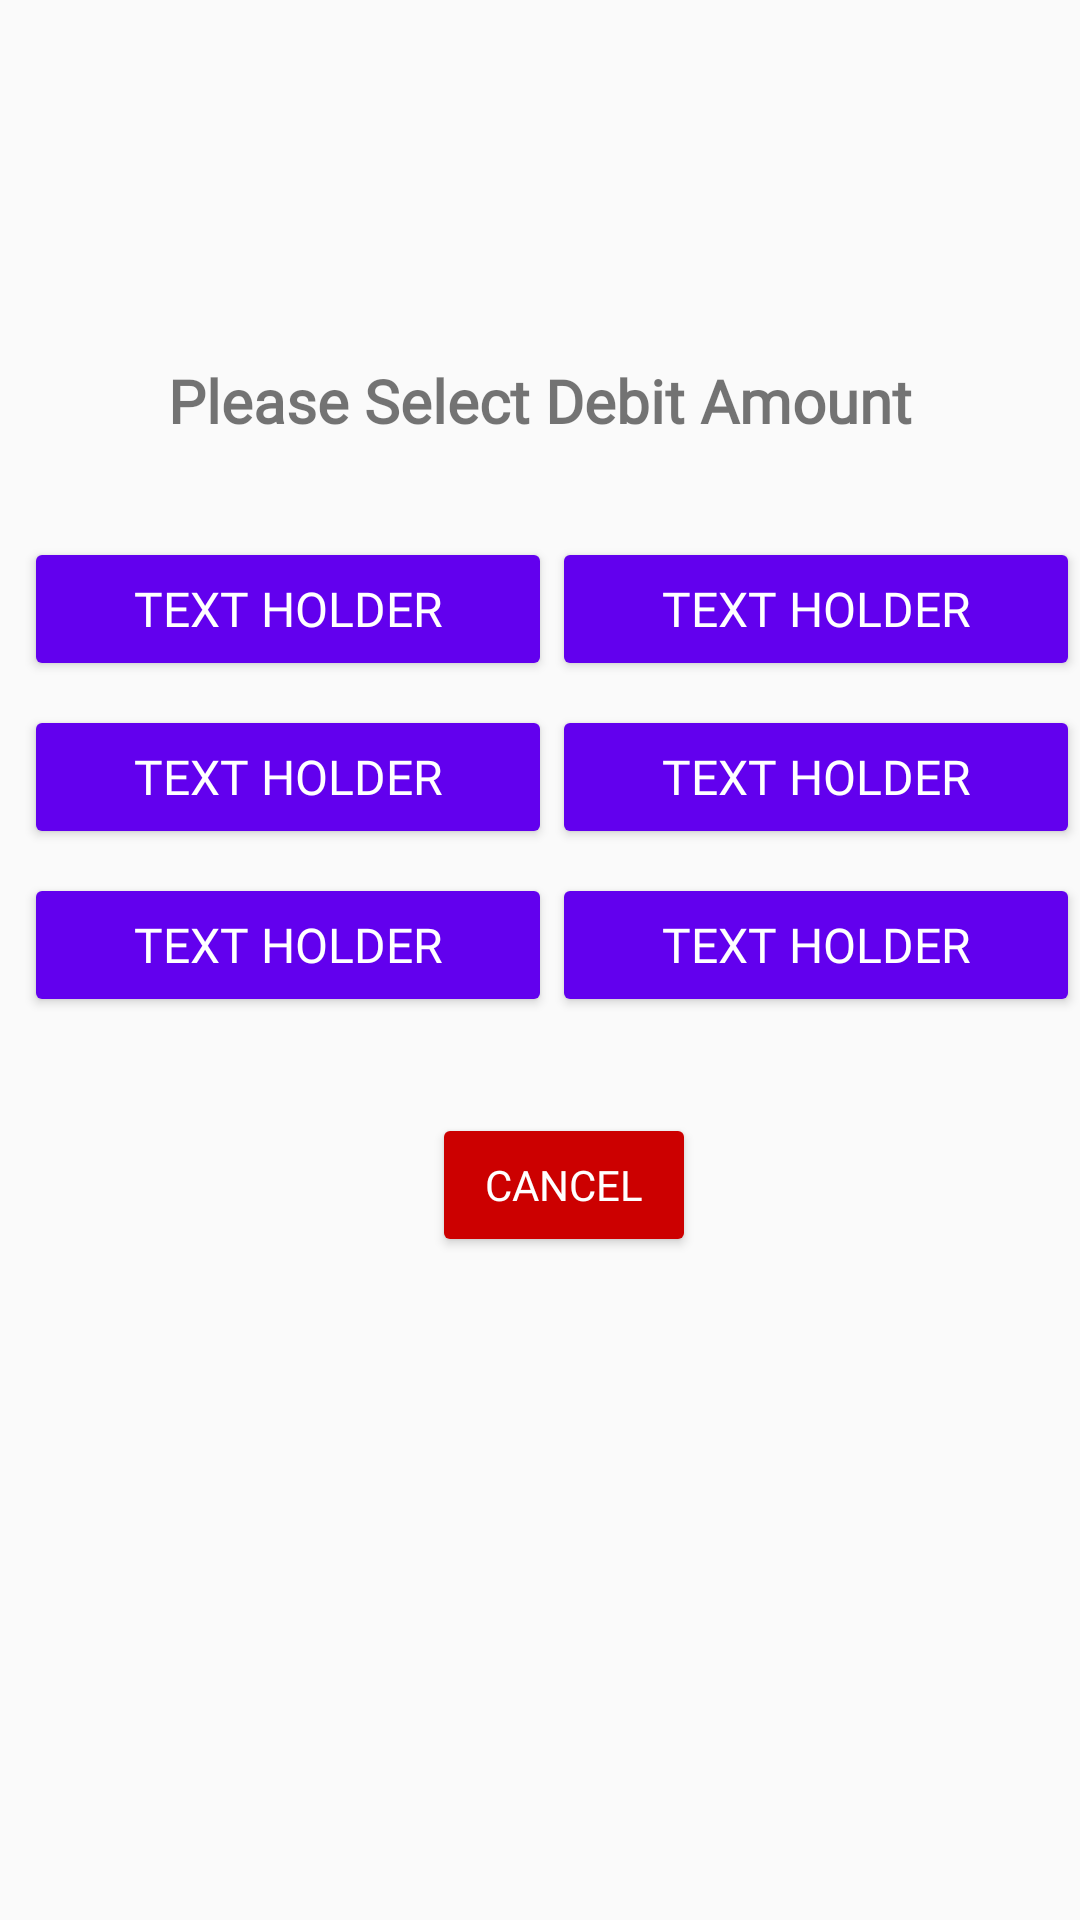

Produce the Android XML layout that renders to this screen, including the resource entries it uses.
<!-- AndroidManifest.xml: application theme AppTheme -->
<!-- res/layout/fragment_deposit_amount.xml -->
<?xml version="1.0" encoding="utf-8"?>
<layout xmlns:android="http://schemas.android.com/apk/res/android"
    xmlns:app="http://schemas.android.com/apk/res-auto"
    xmlns:tools="http://schemas.android.com/tools">

    <data>

        <variable
            name="viewModel"
            type="com.semanienterprise.atm.operations.debit_amount.WithdrawalAmountViewModel" />
    </data>

    <androidx.constraintlayout.widget.ConstraintLayout
        android:layout_width="match_parent"
        android:layout_height="match_parent"
        tools:context=".operations.debit_amount.WithdrawalAmountFragment">

        <TextView
            android:id="@+id/hint_text"
            style="@style/hint_text_style"
            android:layout_marginTop="120dp"
            android:text="@string/select_withdrawal_amount_text"
            app:layout_constraintEnd_toEndOf="parent"
            app:layout_constraintStart_toStartOf="parent"
            app:layout_constraintTop_toTopOf="parent" />

        <LinearLayout
            android:id="@+id/linearLayout"
            android:layout_width="match_parent"
            android:layout_height="wrap_content"
            android:layout_marginStart="8dp"
            android:layout_marginTop="32dp"
            android:orientation="horizontal"
            app:layout_constraintStart_toStartOf="parent"
            app:layout_constraintTop_toBottomOf="@+id/hint_text">

            <include
                android:id="@+id/five_hundred_notes"
                layout="@layout/item_options_layout"
                android:layout_width="0dp"
                android:layout_height="wrap_content"
                android:layout_weight="1" />

            <include
                android:id="@+id/three_thousand_notes"
                layout="@layout/item_options_layout"
                android:layout_width="0dp"
                android:layout_height="wrap_content"
                android:layout_weight="1" />
        </LinearLayout>

        <LinearLayout
            android:id="@+id/linearLayout2"
            android:layout_width="match_parent"
            android:layout_height="wrap_content"
            android:layout_marginStart="8dp"
            android:layout_marginTop="8dp"
            android:orientation="horizontal"
            app:layout_constraintStart_toStartOf="parent"
            app:layout_constraintTop_toBottomOf="@+id/linearLayout">

            <include
                android:id="@+id/one_thousand_notes"
                layout="@layout/item_options_layout"
                android:layout_width="0dp"
                android:layout_height="wrap_content"
                android:layout_weight="1" />

            <include
                android:id="@+id/five_thousand_notes"
                layout="@layout/item_options_layout"
                android:layout_width="0dp"
                android:layout_height="wrap_content"
                android:layout_weight="1" />
        </LinearLayout>

        <LinearLayout
            android:id="@+id/linearLayout3"
            android:layout_width="match_parent"
            android:layout_height="wrap_content"
            android:layout_marginStart="8dp"
            android:layout_marginTop="8dp"
            android:orientation="horizontal"
            app:layout_constraintStart_toStartOf="parent"
            app:layout_constraintTop_toBottomOf="@+id/linearLayout2">

            <include
                android:id="@+id/two_thousand_notes"
                layout="@layout/item_options_layout"
                android:layout_width="0dp"
                android:layout_height="wrap_content"
                android:layout_weight="1" />

            <include
                android:id="@+id/amount_button"
                layout="@layout/item_options_layout"
                android:layout_width="0dp"
                android:layout_height="wrap_content"
                android:layout_weight="1" />
        </LinearLayout>

        <Button
            style="@style/cancel_button_style"
            android:id="@+id/button"
            android:layout_width="wrap_content"
            android:layout_height="wrap_content"
            android:layout_marginStart="24dp"
            android:layout_marginTop="32dp"
            android:layout_marginEnd="8dp"
            android:onClick="@{() -> viewModel.navigateToCardFragment()}"
            android:text="@android:string/cancel"
            app:layout_constraintEnd_toEndOf="parent"
            app:layout_constraintStart_toStartOf="parent"
            app:layout_constraintTop_toBottomOf="@+id/linearLayout3" />
    </androidx.constraintlayout.widget.ConstraintLayout>
</layout>
<!-- res/layout/item_options_layout.xml (included above) -->
<?xml version="1.0" encoding="utf-8"?>
<RelativeLayout xmlns:android="http://schemas.android.com/apk/res/android"
    android:layout_width="match_parent"
    android:layout_height="wrap_content"
    android:layout_margin="3dp"
    android:elevation="3dp">

    <Button
        style="@style/button_text_style"
        android:backgroundTint="@color/colorPrimary"
        android:id="@+id/default_btn"
        android:layout_width="match_parent"
        android:layout_height="wrap_content"
        android:padding="5dp"
        android:text="Text Holder"
        android:textColor="@android:color/white"
        android:textSize="16sp" />
</RelativeLayout>
<!-- resources referenced by this layout -->
<resources>
  <string name="select_withdrawal_amount_text">Please Select Debit Amount</string>
  <style name="button_text_style">
          <item name="android:fontFamily">@font/armata</item>
      </style>
  <style name="cancel_button_style">
          <item name="android:textColor">@android:color/white</item>
          <item name="android:fontFamily">@font/convergence</item>
          <item name="android:backgroundTint">@android:color/holo_red_dark</item>
      </style>
  <style name="hint_text_style">
          <item name="android:fontFamily">@font/arimo_bold</item>
          <item name="android:layout_width">0dp</item>
          <item name="android:layout_height">wrap_content</item>
          <item name="android:layout_marginStart">8dp</item>
          <item name="android:layout_marginEnd">8dp</item>
          <item name="android:textAlignment">center</item>
          <item name="android:textSize">20sp</item>
          <item name="android:textStyle">bold</item>
      </style>
  <style name="AppTheme" parent="Theme.AppCompat.Light.DarkActionBar">
          
          <item name="colorPrimary">@color/colorPrimary</item>
          <item name="colorPrimaryDark">@color/colorPrimaryDark</item>
          <item name="colorAccent">@color/colorAccent</item>
      </style>
  <!-- not gathered from this repository: default colours our renderer supplied (Android Studio template values) -->
  <color name="colorPrimary">#FF6200EE</color>
  <color name="colorPrimaryDark">#FF3700B3</color>
  <color name="colorAccent">#FF03DAC5</color>
</resources>
